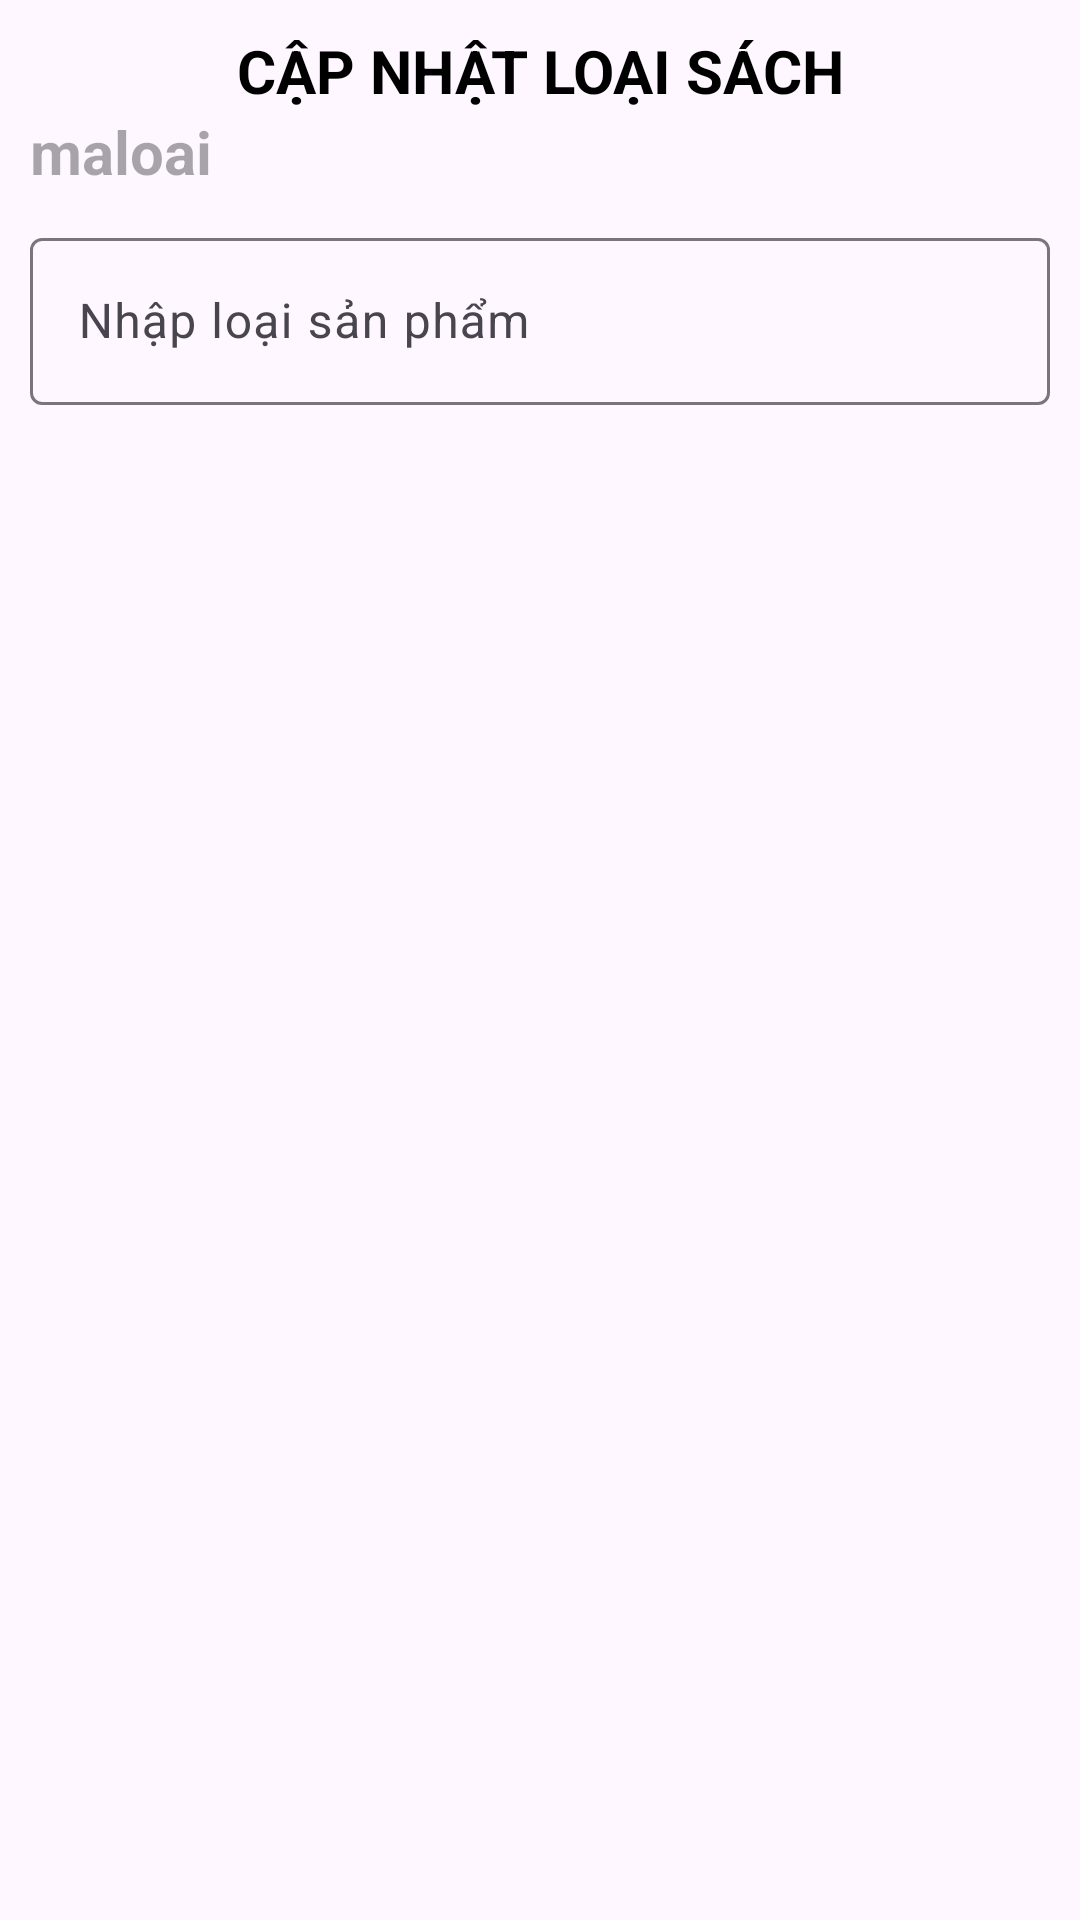

Here is an Android app screen rendered from its layout file. Give the layout XML and the strings, colors and styles it references.
<!-- AndroidManifest.xml: application theme Theme.Coffee -->
<!-- res/layout/dialog_update_loai.xml -->
<?xml version="1.0" encoding="utf-8"?>
<LinearLayout xmlns:android="http://schemas.android.com/apk/res/android"
    android:layout_width="match_parent"
    android:layout_height="wrap_content"
    android:orientation="vertical"
    android:padding="10dp">
    <TextView
        android:layout_width="match_parent"
        android:layout_height="wrap_content"
        android:text="Cập nhật loại sách"
        android:textAlignment="center"
        android:textColor="@color/black"
        android:textStyle="bold"
        android:textSize="20dp"
        android:textAllCaps="true"/>
    <TextView
        android:id="@+id/tvMaloaiUpdate"
        android:layout_width="match_parent"
        android:layout_height="wrap_content"
        android:textSize="20dp"
        android:textStyle="bold"
        android:textColor="@color/black"
        android:hint="maloai"/>
    <com.google.android.material.textfield.TextInputLayout
        android:layout_width="match_parent"
        android:layout_height="wrap_content"
        android:layout_marginTop="10dp">
        <com.google.android.material.textfield.TextInputEditText
            android:id="@+id/edtTenLUpdate"
            android:layout_width="match_parent"
            android:layout_height="wrap_content"
            android:hint="Nhập loại sản phẩm"
            android:inputType="text"
            android:textSize="16dp"
            android:drawablePadding="10dp"/>
    </com.google.android.material.textfield.TextInputLayout>

</LinearLayout>
<!-- resources referenced by this layout -->
<resources>
  <color name="black">#FF000000</color>
  <style name="Theme.Coffee" parent="Base.Theme.Coffee" />
  <style name="Base.Theme.Coffee" parent="Theme.Material3.DayNight.NoActionBar">
          <item name="android:windowFullscreen">true</item>
          
          
      </style>
</resources>
